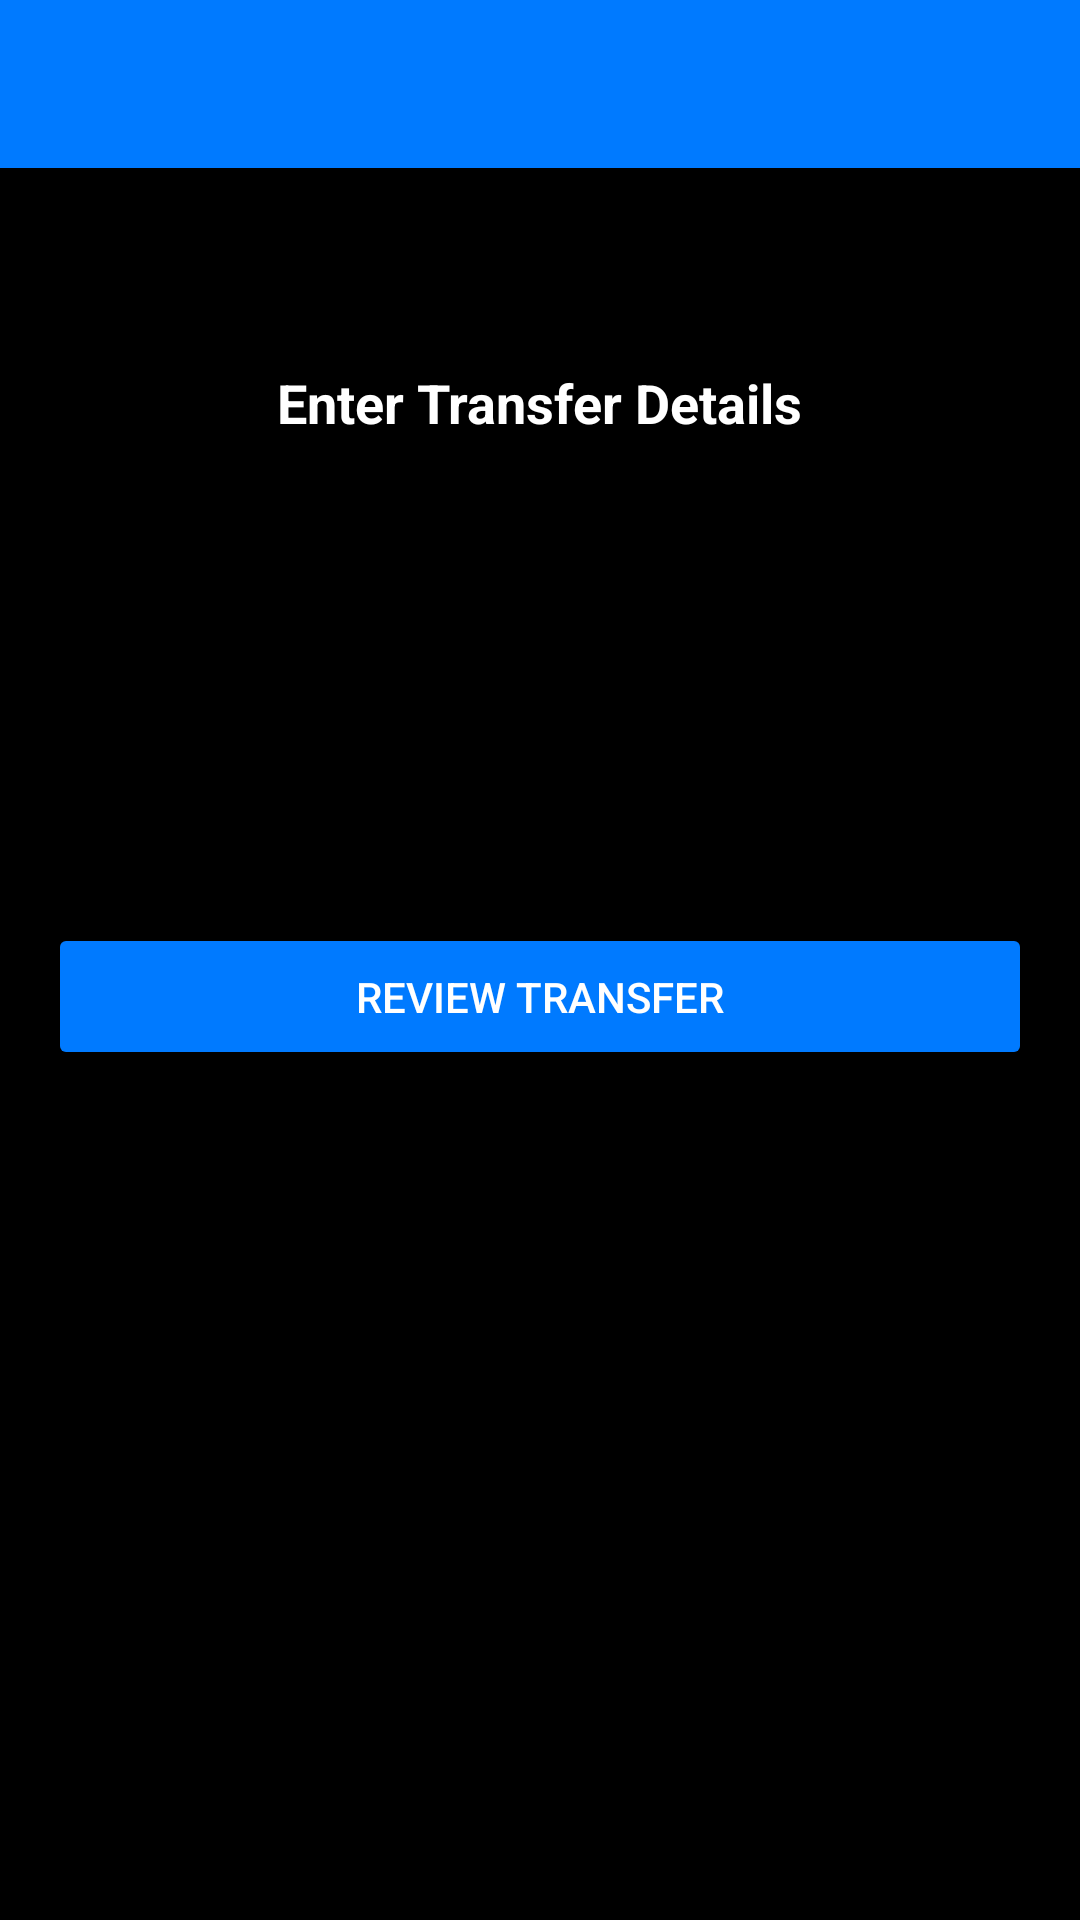

The Android layout XML behind this screen, and the referenced resources:
<!-- AndroidManifest.xml: activity theme Theme.FintechAppAssessment -->
<!-- res/layout/activity_transfer.xml -->
<?xml version="1.0" encoding="utf-8"?>
<androidx.coordinatorlayout.widget.CoordinatorLayout
    xmlns:android="http://schemas.android.com/apk/res/android"
    xmlns:app="http://schemas.android.com/apk/res-auto"
    android:layout_width="match_parent"
    android:layout_height="match_parent"
    android:background="@color/black">
    <com.google.android.material.appbar.AppBarLayout
        android:layout_width="match_parent"
        android:layout_height="wrap_content"
        android:theme="@style/ThemeOverlay.MaterialComponents.ActionBar">

        <com.google.android.material.appbar.MaterialToolbar
            android:id="@+id/transferToolbar"
            android:layout_width="match_parent"
            android:layout_height="?attr/actionBarSize"
            android:background="@color/blue"
            android:title="Transfer"
            android:titleTextColor="@android:color/white"
            app:titleCentered="true"
            app:layout_scrollFlags="scroll|enterAlways"/>
    </com.google.android.material.appbar.AppBarLayout>
    <ScrollView
        android:layout_width="match_parent"
        android:layout_height="match_parent"
        app:layout_behavior="@string/appbar_scrolling_view_behavior"
        android:padding="16dp">


        <LinearLayout
            android:layout_width="match_parent"
            android:layout_height="wrap_content"
            android:orientation="vertical"
            android:gravity="center_horizontal">
            <TextView
                android:id="@+id/tvTransferSubtitle"
                android:layout_width="wrap_content"
                android:layout_height="wrap_content"
                android:text="Enter Transfer Details"
                android:textSize="18sp"
                android:textStyle="bold"
                android:textColor="@android:color/white"
                android:layout_marginTop="50dp"
                android:layout_marginBottom="15dp" />

            <Spinner
                android:id="@+id/spSourceAccount"
                android:layout_width="match_parent"
                android:layout_height="wrap_content"
                android:layout_marginBottom="15dp"
                android:spinnerMode="dropdown" />

            <Spinner
                android:id="@+id/spDestinationAccount"
                android:layout_width="match_parent"
                android:layout_height="wrap_content"
                android:layout_marginBottom="15dp"
                android:spinnerMode="dropdown" />
            <EditText
                android:id="@+id/etTransferAmount"
                android:layout_width="match_parent"
                android:layout_height="wrap_content"
                android:hint="Transfer Amount"
                android:inputType="numberDecimal"
                android:padding="12dp"
                android:layout_marginBottom="20dp" />
            <Button
                android:id="@+id/btnReview"
                android:layout_width="match_parent"
                android:layout_height="wrap_content"
                android:text="Review Transfer"
                android:textColor="@android:color/white"
                android:backgroundTint="@color/blue"
                android:paddingVertical="15dp" />

        </LinearLayout>
    </ScrollView>
</androidx.coordinatorlayout.widget.CoordinatorLayout>
<!-- resources referenced by this layout -->
<resources>
  <color name="black">#FF000000</color>
  <color name="blue">#007AFF</color>
  <style name="Theme.FintechAppAssessment" parent="Theme.MaterialComponents.DayNight.NoActionBar">
          <item name="colorPrimary">@color/black</item>
          <item name="colorPrimaryDark">@color/black</item>
          <item name="colorAccent">@color/white</item>
      </style>
  <color name="white">#FFFFFFFF</color>
</resources>
